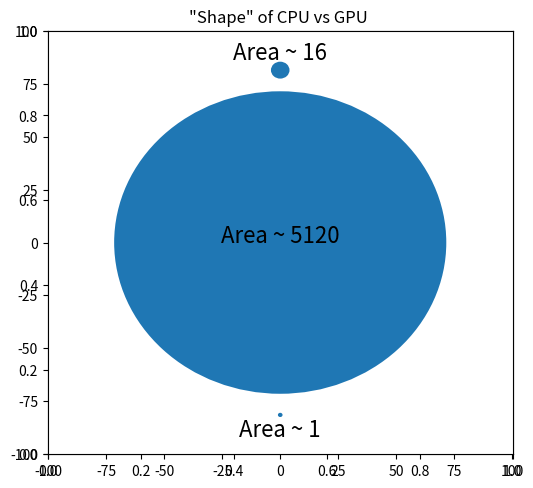

This chart was generated by the following Python code:
#!/usr/bin/env python
"""
"""
import numpy as np, math 
import matplotlib.pyplot as plt
from matplotlib.patches import Rectangle, Circle, Ellipse, PathPatch


def make_rect(xy , wh, **kwa ):
    """
    :param xy: center of rectangle
    :param wh: halfwidth, halfheight
    """
    ll = ( xy[0] - wh[0], xy[1] - wh[1] )
    return Rectangle( ll,  2.*wh[0], 2.*wh[1], **kwa  )

def rep0(ax, sz, N, x):
    for i in range(N):
        r = make_rect( [x,(i-N/2)], sz )
        ax.add_patch(r) 
    pass

def rep1(ax, sz, N, x):
    r = make_rect( [x,0], [sz[0],N/2] )
    ax.add_patch(r) 
    pass



def try0(ax):


    #gpu = False
    gpu = True

    sy = 4000 if gpu else 10  
    sx = sy

    ax.set_ylim([-sy,sy])
    ax.set_xlim([-sx,sx])

    xx = [-sx*0.9,-sx*0.5,0]
    cc = [1,8,16]

    if gpu:
        xx.append(sx*0.5)
        cc.append(5120)
    pass

    sz = [sx*0.1,sx*0.1]

    for i in range(len(xx)):
        rep0(ax, sz, cc[i], xx[i])
    pass


def try1(ax):

    r = make_rect( [-9,0], [1,1] )
    ax.add_patch(r)   

    r = make_rect( [-5,0], [1,4] )
    ax.add_patch(r)   

    r = make_rect( [ 0,0], [1,8] )
    ax.add_patch(r)   

    r = make_rect( [ 5,0], [1,5120] )
    ax.add_patch(r)   


def try2(ax):


    # sy = 3000
    #sx = 10 

    ax.set_ylim([0,6000])
    ax.set_xlim([0,16])


    #ax.set_yscale('log')

    x = np.arange(0,13)
    y = np.power(2,x)

    plt.plot( x, y , drawstyle="steps-mid")
    
    plt.plot( [0,14], [5120,5120] )
    plt.annotate( "5120 CUDA cores", xy=[0,5120+100] )

    plt.plot( [x[4]], [y[4]], marker="*") 

    plt.plot( [0,14], [16,16] )
    plt.annotate( "16 CPU cores", xy=[0,16+100] )




if __name__ == "__main__":

    plt.ion()
    fig = plt.figure(figsize=(6,5.5))
    plt.title("\"Shape\" of CPU vs GPU ")

    ax = fig.add_subplot(111)

    s = 1.4

    v0 = 5120.
    qv0 = np.sqrt(v0)
    ax.set_ylim([-s*qv0, s*qv0])
    ax.set_xlim([-s*qv0, s*qv0])


    c0 = Circle( [0,0], radius=qv0 )
    ax.add_patch(c0)
    plt.annotate( "Area ~ 5120", xy=[0,0], horizontalalignment='center', fontsize=16 )

    v1 = 16 
    qv1 = np.sqrt(v1)
    c1 = Circle( [0, qv0+10], radius=qv1 )
    ax.add_patch(c1)
    plt.annotate( "Area ~ 16", xy=[0, qv0+15], horizontalalignment='center', fontsize=16 )


    v2 = 1 
    qv2 = np.sqrt(v2)
    c2 = Circle( [0, -(qv0+10)], radius=qv2 )
    ax.add_patch(c2)
    plt.annotate( "Area ~ 1", xy=[0, -(qv0+20)], horizontalalignment='center', fontsize=16 )





    fig.show()

